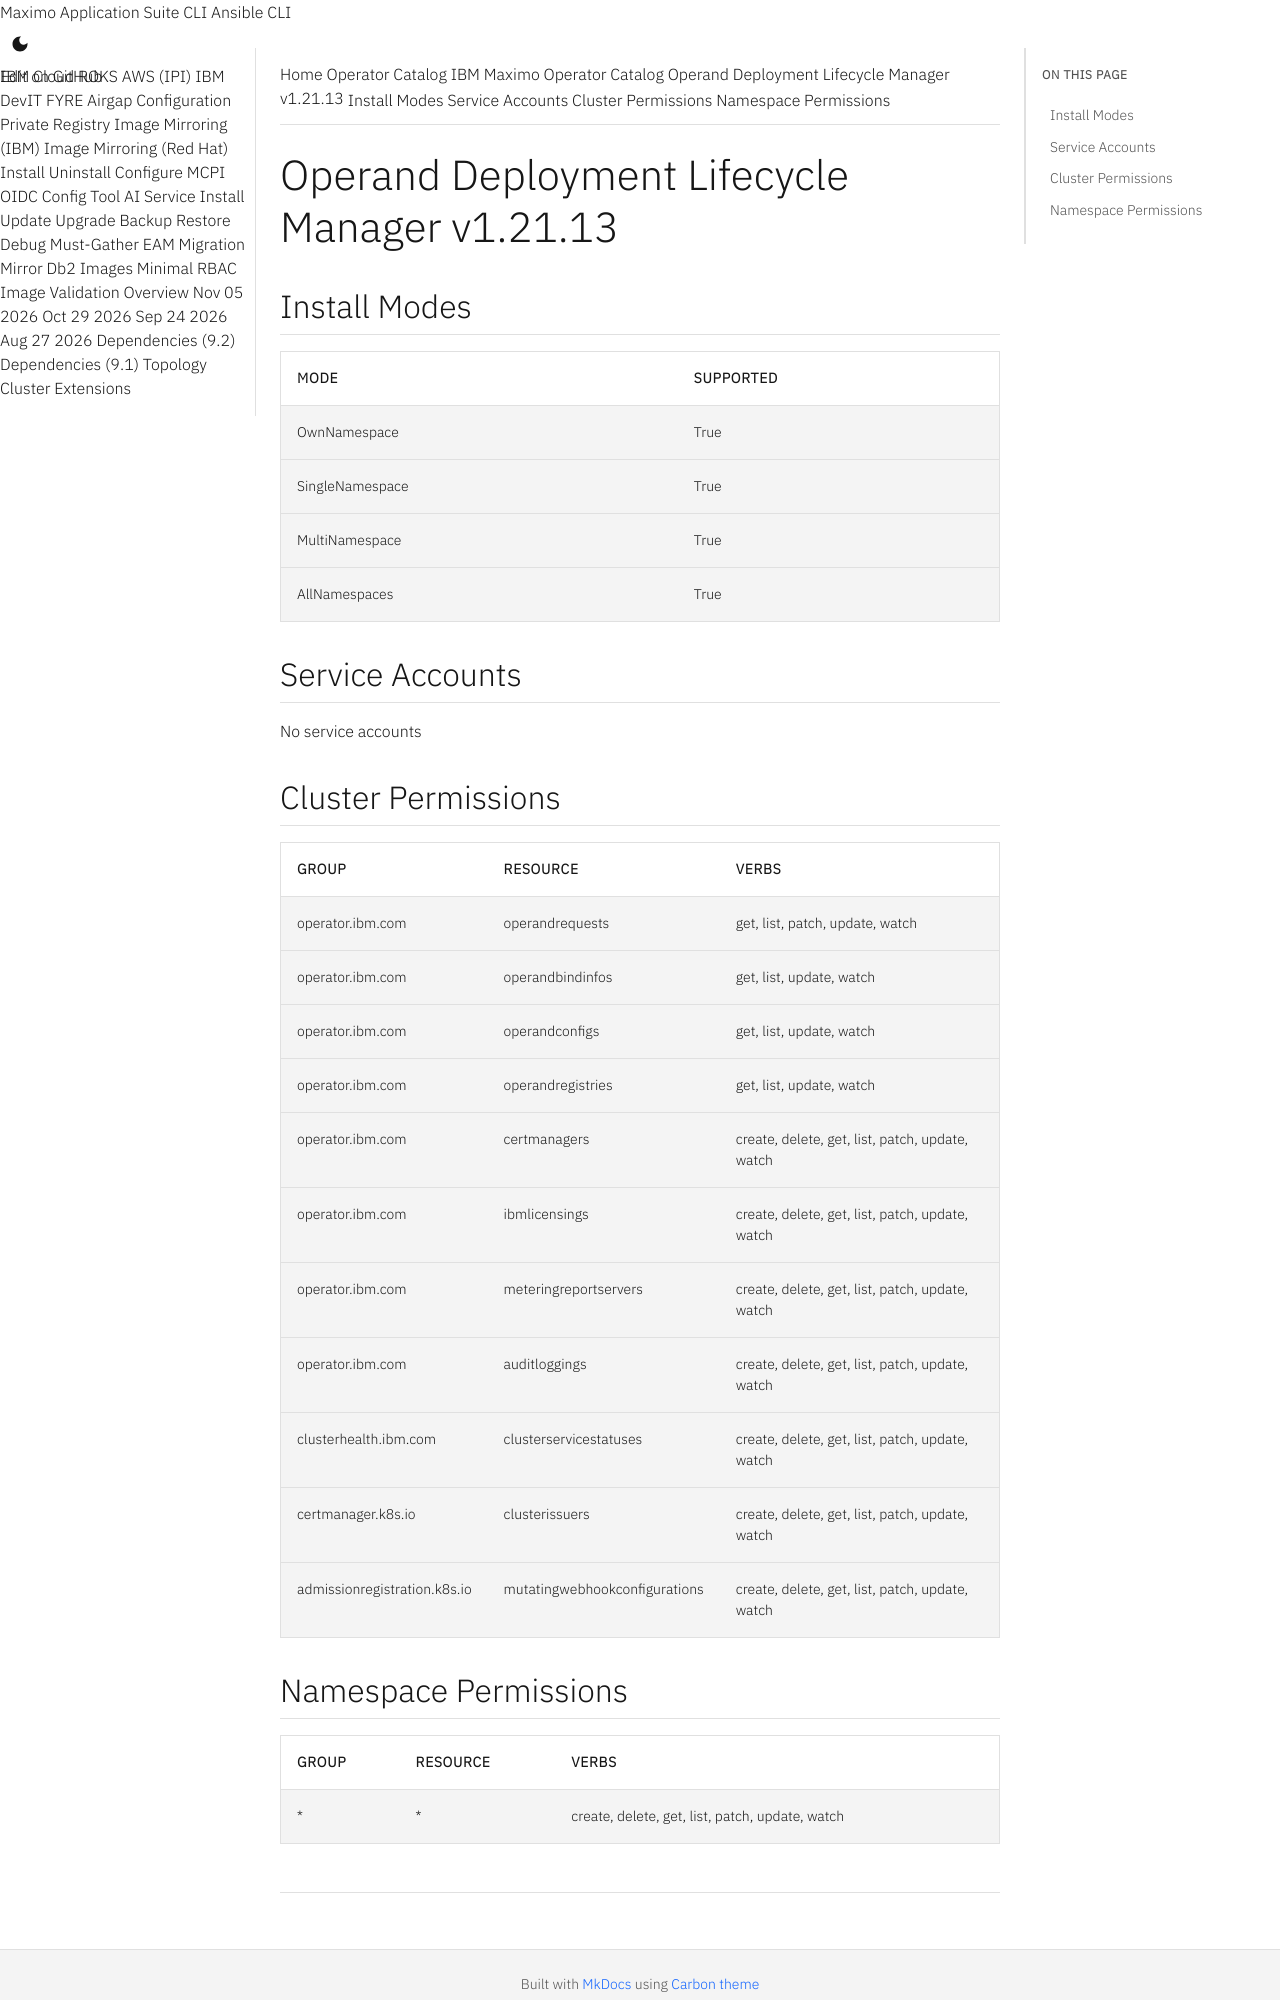

repository: ibm-mas/cli · page: catalogs/packages/ibm-odlm/1.21.13/index.html · generator: mkdocs

extra_breadcrumb_title_1: Operator Catalog
extra_breadcrumb_title_2: IBM Maximo Operator Catalog
extra_breadcrumb_url_2: ../../../
nav_title: Operator Catalog

Operand Deployment Lifecycle Manager v1.21.13
================================================================================

Install Modes
--------------------------------------------------------------------------------
| Mode                 | Supported |
| :------------------- | :-------- |
| OwnNamespace         | True      |
| SingleNamespace      | True      |
| MultiNamespace       | True      |
| AllNamespaces        | True      |

Service Accounts
--------------------------------------------------------------------------------
No service accounts

Cluster Permissions
--------------------------------------------------------------------------------
| Group                                    | Resource                                 | Verbs                                                                            |
| :--------------------------------------- | :--------------------------------------- | :------------------------------------------------------------------------------- |
| operator.ibm.com                         | operandrequests                          | get, list, patch, update, watch                                                  |
| operator.ibm.com                         | operandbindinfos                         | get, list, update, watch                                                         |
| operator.ibm.com                         | operandconfigs                           | get, list, update, watch                                                         |
| operator.ibm.com                         | operandregistries                        | get, list, update, watch                                                         |
| operator.ibm.com                         | certmanagers                             | create, delete, get, list, patch, update, watch                                  |
| operator.ibm.com                         | ibmlicensings                            | create, delete, get, list, patch, update, watch                                  |
| operator.ibm.com                         | meteringreportservers                    | create, delete, get, list, patch, update, watch                                  |
| operator.ibm.com                         | auditloggings                            | create, delete, get, list, patch, update, watch                                  |
| clusterhealth.ibm.com                    | clusterservicestatuses                   | create, delete, get, list, patch, update, watch                                  |
| certmanager.k8s.io                       | clusterissuers                           | create, delete, get, list, patch, update, watch                                  |
| admissionregistration.k8s.io             | mutatingwebhookconfigurations            | create, delete, get, list, patch, update, watch                                  |
